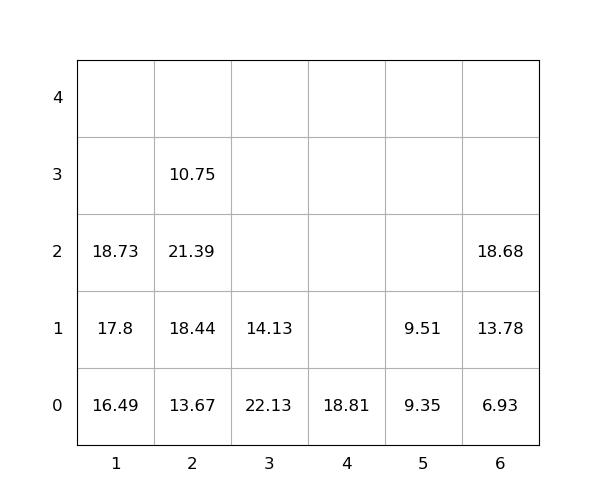

Source data for this figure (header and first rows):
idx, loc_x, loc_y, loc_z, weight, seq, emerg, reloc, size(ft)
1, 2, 0, 0, 13.67, 0, 0, 1.0, 20
2, 2, 0, 1, 18.44, 0, 0, 1.0, 20
3, 2, 0, 2, 21.39, 0, 0, 1.0, 20
4, 2, 0, 3, 10.75, 0, 0, 1.0, 20
5, 4, 0, 0, 18.81, 0, 0, 0, 20
6, 1, 0, 0, 16.49, 0, 0, 0, 20
7, 3, 0, 0, 22.13, 0, 0, 1.0, 20
8, 1, 0, 1, 17.8, 1, 0, 0, 20
9, 3, 0, 1, 14.13, 2, 0, 1.0, 20
10, 6, 0, 0, 6.93, 3, 0, 0, 20
11, 6, 0, 1, 13.78, 4, 0, 0, 20
12, 5, 0, 0, 9.35, 5, 0, 0, 20
13, 1, 0, 2, 18.73, 6, 0, 0, 20
14, 5, 0, 1, 9.51, 7, 0, 0, 20
15, 6, 0, 2, 18.68, 8, 0, 0, 20
